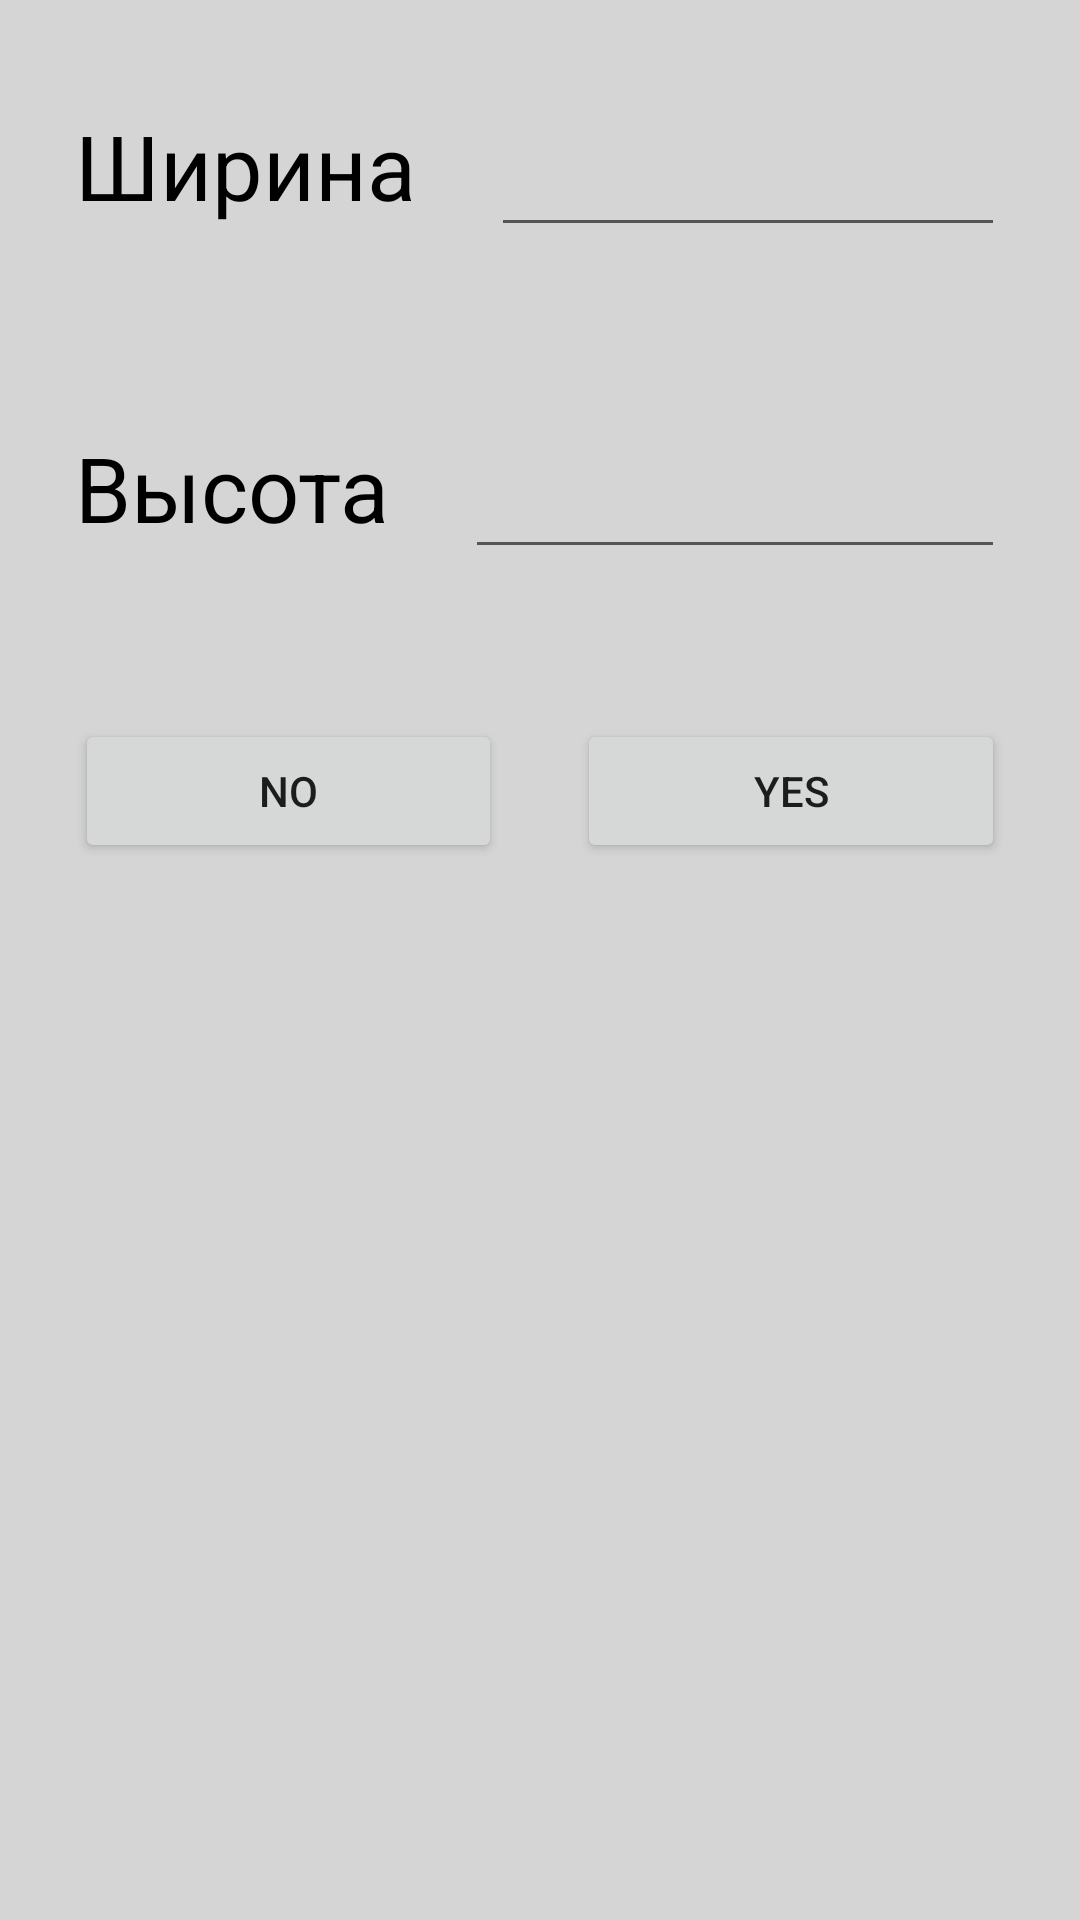

Reconstruct the res/layout file that produces this screen, plus the resources it refers to.
<!-- AndroidManifest.xml: application theme Theme.MyApplication123 -->
<!-- res/layout/main_activity_exit_dialog.xml -->
<?xml version="1.0" encoding="utf-8"?>
<LinearLayout
    android:orientation="vertical"
    xmlns:android="http://schemas.android.com/apk/res/android"
    android:layout_width="match_parent"
    android:layout_height="wrap_content"
    android:background="@drawable/dialog_background">


    <LinearLayout
        android:layout_width="match_parent"
        android:layout_height="wrap_content"
        android:orientation="horizontal"
        android:layout_margin="@dimen/activity_simple_margin">
        <TextView
            android:layout_width="wrap_content"
            android:layout_height="wrap_content"
            android:textSize="@dimen/text_simple_size"
            android:textColor="@color/black"
            android:text="Ширина"
            android:layout_marginEnd="@dimen/activity_simple_margin"/>
        <EditText
            android:id="@+id/main_activity_exit_width"
            android:layout_width="match_parent"
            android:layout_height="wrap_content"
            android:lines="1"
            android:textColor="@color/black"
            android:textSize="@dimen/text_simple_size"/>

    </LinearLayout>

    <LinearLayout
        android:layout_width="match_parent"
        android:layout_height="wrap_content"
        android:orientation="horizontal"
        android:layout_margin="@dimen/activity_simple_margin">
        <TextView
            android:layout_width="wrap_content"
            android:layout_height="wrap_content"
            android:textSize="@dimen/text_simple_size"
            android:textColor="@color/black"
            android:text="Высота"
            android:layout_marginEnd="@dimen/activity_simple_margin"/>
        <EditText
            android:id="@+id/main_activity_exit_height"
            android:layout_width="match_parent"
            android:layout_height="wrap_content"
            android:lines="1"
            android:textColor="@color/black"
            android:textSize="@dimen/text_simple_size"/>

    </LinearLayout>


    <LinearLayout
        android:layout_width="match_parent"
        android:layout_height="wrap_content"
        android:orientation="horizontal"
        android:layout_margin="@dimen/activity_simple_margin"
        android:weightSum="2">
        <Button
            android:id="@+id/main_activity_exit_button_no"
            android:text="@string/my_dialog_button_no"
            android:layout_marginEnd="@dimen/activity_simple_margin"
            android:layout_width="0dp"
            android:layout_weight="1"
            android:layout_height="wrap_content" />

        <Button
            android:id="@+id/main_activity_exit_button_yes"
            android:text="@string/my_dialog_button_yes"
            android:layout_width="0dp"
            android:layout_weight="1"
            android:layout_height="wrap_content"/>


    </LinearLayout>

</LinearLayout>
<!-- resources referenced by this layout -->
<resources>
  <color name="black">#FF000000</color>
  <dimen name="activity_simple_margin">25dp</dimen>
  <dimen name="text_simple_size">30sp</dimen>
  <string name="my_dialog_button_no">NO</string>
  <string name="my_dialog_button_yes">YES</string>
  <style name="Theme.MyApplication123" parent="Theme.MaterialComponents.DayNight.DarkActionBar">
  
  
          
          <item name="colorPrimary">@color/primary_color</item>
          <item name="colorPrimaryDark">@color/teal_200</item>
          <item name="colorAccent">@color/color_accent</item>
          <item name="android:windowBackground">@color/activity_background_color</item>
          <item name="windowActionBar">false</item>
          <item name="windowNoTitle">true</item>
      </style>
  <color name="primary_color">#FF3700B3</color>
  <color name="teal_200">#FF03DAC5</color>
  <color name="color_accent">#FFBB86FC</color>
  <color name="activity_background_color">#FFD5D5D5</color>
</resources>
